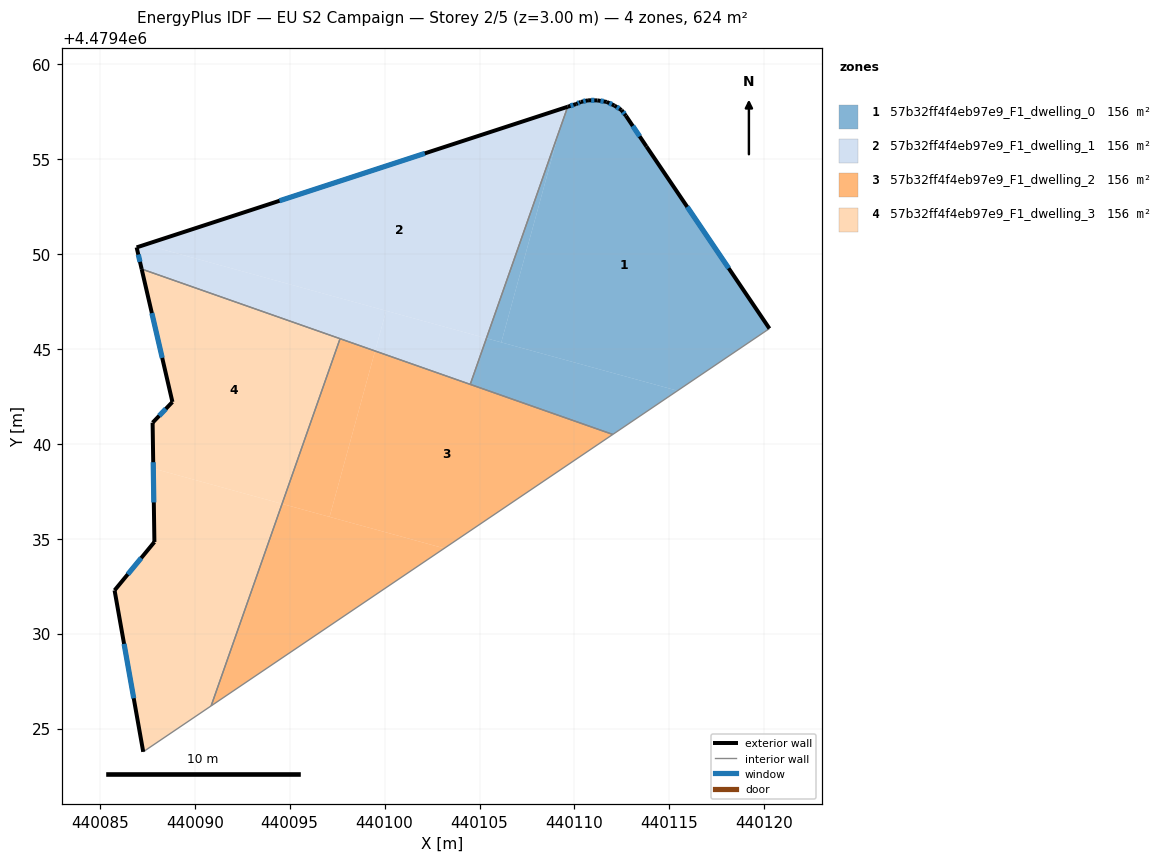
=== STOREY PLAN SPEC (per zone: floor XY polygon, exterior-wall plan segments, windows/doors) ===
zone 1: 57b32ff4f4eb97e9_F1_dwelling_0  (156.0 m²)
  floor: (440120.27, 4479446.07) (440120.20, 4479446.18) (440113.79, 4479455.66) (440112.71, 4479457.28) (440112.48, 4479457.58) (440112.10, 4479457.81) (440111.70, 4479458.00) (440111.21, 4479458.09) (440110.72, 4479458.09) (440110.34, 4479458.00) (440110.09, 4479457.89) (440109.64, 4479457.75) (440109.22, 4479456.55) (440106.15, 4479445.34) (440115.42, 4479442.79)
  floor: (440115.42, 4479442.79) (440105.36, 4479445.56) (440104.51, 4479443.13) (440112.02, 4479440.49)
  floor: (440106.15, 4479445.34) (440109.22, 4479456.55) (440105.36, 4479445.56)
  exterior wall: (440110.34, 4479458.00) – (440110.72, 4479458.09)  [0.4 m]
    window: (440110.46, 4479458.03) – (440110.59, 4479458.06)  [0.1 m²]
  exterior wall: (440110.72, 4479458.09) – (440111.21, 4479458.09)  [0.5 m]
    window: (440110.88, 4479458.09) – (440111.05, 4479458.09)  [0.2 m²]
  exterior wall: (440111.21, 4479458.09) – (440111.70, 4479458.00)  [0.5 m]
    window: (440111.37, 4479458.06) – (440111.54, 4479458.03)  [0.2 m²]
  exterior wall: (440111.70, 4479458.00) – (440112.10, 4479457.81)  [0.4 m]
    window: (440111.83, 4479457.94) – (440111.97, 4479457.88)  [0.2 m²]
  exterior wall: (440112.10, 4479457.81) – (440112.48, 4479457.58)  [0.4 m]
    window: (440112.23, 4479457.73) – (440112.35, 4479457.66)  [0.1 m²]
  exterior wall: (440112.48, 4479457.58) – (440112.71, 4479457.28)  [0.4 m]
    window: (440112.55, 4479457.48) – (440112.63, 4479457.38)  [0.1 m²]
  exterior wall: (440112.71, 4479457.28) – (440113.79, 4479455.66)  [1.9 m]
    window: (440113.07, 4479456.74) – (440113.43, 4479456.19)  [0.7 m²]
  exterior wall: (440113.79, 4479455.66) – (440120.27, 4479446.07)  [11.6 m]
    window: (440115.94, 4479452.48) – (440118.12, 4479449.25)  [3.9 m²]
  exterior wall: (440109.64, 4479457.75) – (440110.09, 4479457.89)  [0.5 m]
    window: (440109.79, 4479457.80) – (440109.94, 4479457.85)  [0.2 m²]
  exterior wall: (440110.09, 4479457.89) – (440110.34, 4479458.00)  [0.3 m]
    window: (440110.17, 4479457.93) – (440110.25, 4479457.97)  [0.1 m²]
  interior walls: 3
zone 2: 57b32ff4f4eb97e9_F1_dwelling_1  (156.0 m²)
  floor: (440105.36, 4479445.56) (440109.22, 4479456.55) (440109.54, 4479457.72) (440087.39, 4479450.49)
  floor: (440099.50, 4479444.89) (440100.08, 4479447.01) (440087.39, 4479450.49) (440086.94, 4479450.34) (440087.20, 4479449.20)
  floor: (440104.51, 4479443.13) (440105.36, 4479445.56) (440100.08, 4479447.01) (440099.50, 4479444.89)
  floor: (440109.22, 4479456.55) (440109.64, 4479457.75) (440109.54, 4479457.72)
  exterior wall: (440087.20, 4479449.20) – (440086.94, 4479450.34)  [1.2 m]
    window: (440087.12, 4479449.58) – (440087.03, 4479449.97)  [0.4 m²]
  exterior wall: (440086.94, 4479450.34) – (440109.64, 4479457.75)  [23.9 m]
    window: (440094.47, 4479452.80) – (440102.12, 4479455.29)  [8.1 m²]
  interior walls: 3
zone 3: 57b32ff4f4eb97e9_F1_dwelling_2  (156.0 m²)
  floor: (440112.02, 4479440.49) (440099.50, 4479444.89) (440097.10, 4479436.15) (440103.14, 4479434.49)
  floor: (440097.10, 4479436.15) (440099.50, 4479444.89) (440097.65, 4479445.54) (440094.60, 4479436.84)
  floor: (440103.14, 4479434.49) (440094.60, 4479436.84) (440090.86, 4479426.20)
  interior walls: 4
zone 4: 57b32ff4f4eb97e9_F1_dwelling_3  (156.0 m²)
  floor: (440094.60, 4479436.84) (440097.65, 4479445.54) (440087.20, 4479449.20) (440088.83, 4479442.20) (440087.78, 4479441.11) (440087.82, 4479438.70)
  floor: (440090.86, 4479426.20) (440094.60, 4479436.84) (440087.82, 4479438.70) (440087.88, 4479434.83) (440085.78, 4479432.28) (440087.29, 4479423.78)
  exterior wall: (440088.83, 4479442.20) – (440087.20, 4479449.20)  [7.2 m]
    window: (440088.29, 4479444.52) – (440087.74, 4479446.88)  [2.4 m²]
  exterior wall: (440087.29, 4479423.78) – (440085.78, 4479432.28)  [8.6 m]
    window: (440086.79, 4479426.60) – (440086.28, 4479429.46)  [2.9 m²]
  exterior wall: (440085.78, 4479432.28) – (440087.88, 4479434.83)  [3.3 m]
    window: (440086.47, 4479433.13) – (440087.18, 4479433.98)  [1.1 m²]
  exterior wall: (440087.88, 4479434.83) – (440087.78, 4479441.11)  [6.3 m]
    window: (440087.84, 4479436.91) – (440087.81, 4479439.03)  [2.1 m²]
  exterior wall: (440087.78, 4479441.11) – (440088.83, 4479442.20)  [1.5 m]
    window: (440088.13, 4479441.47) – (440088.48, 4479441.84)  [0.5 m²]
  interior walls: 3

=== DERIVED (storey summary) ===
Building: EU S2 Campaign
Storey: 2 of 5  (floor level z = 3.00 m)
Storey gross floor area: 624.1 m²
Zones on this storey: 4
  - 57b32ff4f4eb97e9_F1_dwelling_0: floor 156.0 m²; exterior wall 16.9 m (50.7 m²); 10 window(s) 5.8 m²; WWR 11.4%
  - 57b32ff4f4eb97e9_F1_dwelling_1: floor 156.0 m²; exterior wall 25.0 m (75.1 m²); 2 window(s) 8.5 m²; WWR 11.4%
  - 57b32ff4f4eb97e9_F1_dwelling_2: floor 156.0 m²
  - 57b32ff4f4eb97e9_F1_dwelling_3: floor 156.0 m²; exterior wall 26.9 m (80.8 m²); 5 window(s) 9.2 m²; WWR 11.4%
Zone adjacency (shared interzone walls):
  - 57b32ff4f4eb97e9_F1_dwelling_0 ↔ 57b32ff4f4eb97e9_F1_dwelling_1
  - 57b32ff4f4eb97e9_F1_dwelling_0 ↔ 57b32ff4f4eb97e9_F1_dwelling_2
  - 57b32ff4f4eb97e9_F1_dwelling_1 ↔ 57b32ff4f4eb97e9_F1_dwelling_2
  - 57b32ff4f4eb97e9_F1_dwelling_1 ↔ 57b32ff4f4eb97e9_F1_dwelling_3
  - 57b32ff4f4eb97e9_F1_dwelling_2 ↔ 57b32ff4f4eb97e9_F1_dwelling_3